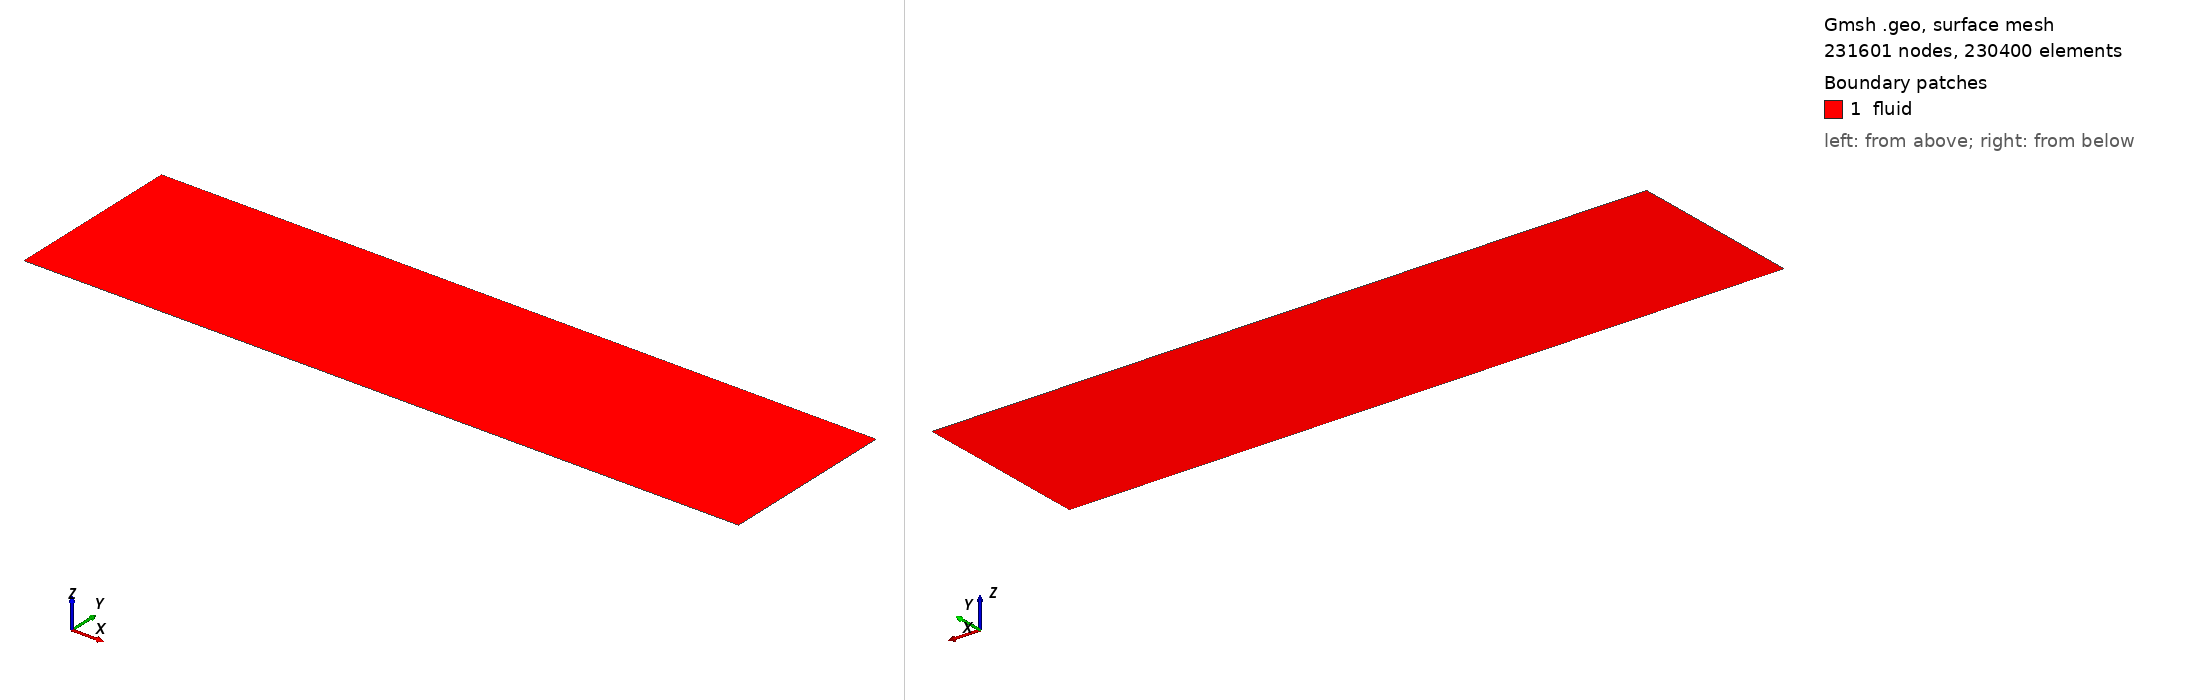

Gmsh geometry script, surface-meshed: 231601 nodes, 230400 surface elements. Boundary patches (legend numbers): 1 fluid. Left view from above one corner, right view from below the opposite corner. Legend entries are the model's physical surfaces. The drawing asked Gmsh for element sizes between 1% and 20% of the model's largest extent; the script's own settings can give other sizes.

=== double-mach-reflection.geo (drawn) ===
// Domain parameters
w = 4.0;    // width of domain
h = 1.0;    // height of domain
t = 1/6;    // trip location

// Mesh parameters
Nx = 960;  // Number of elements in x-direction (change this value as needed)
Ny = 240;   // Number of elements in y-direction (change this value as needed)
Nx_slip = Round(Nx * (t/w)); // Number of elements in slip region
lc = 1.0 / Ny; // Characteristic length for mesh size

// Create points
Point(1) = {0, 0, 0, lc};
Point(2) = {t, 0, 0, lc};
Point(3) = {w, 0, 0, lc};
Point(4) = {w, h, 0, lc};
Point(5) = {t, h, 0, lc};
Point(6) = {0, h, 0, lc};

// Create lines
Line(1) = {1, 2};
Line(2) = {2, 3};
Line(3) = {3, 4};
Line(4) = {4, 5};
Line(5) = {5, 6};
Line(6) = {6, 1};
Line(7) = {5, 2}; // midline

// Create surfaces
Curve Loop(1) = {1, -7, 5, 6};
Plane Surface(1) = {1};
Curve Loop(2) = {2, 3, 4, 7};
Plane Surface(2) = {2};

// Define Transfinite Lines
Transfinite Curve {1, 5} = Nx_slip + 1 Using Progression 1;
Transfinite Curve {2, 4} = Nx - Nx_slip + 1 Using Progression 1;
Transfinite Curve {3, 6, 7} = Ny + 1 Using Progression 1;

// Define transfinite surfaces
Transfinite Surface {1};
Transfinite Surface {2};

// Recombine surfaces into quads
Recombine Surface {1, 2};

// Assign physical names
Physical Surface("fluid") = {1, 2};
Physical Curve("wall") = {1};
Physical Curve("bottom") = {2};
Physical Curve("right") = {3};
Physical Curve("top") = {4, 5};
Physical Curve("left") = {6};

// Specify element types to generate
Mesh.ElementOrder = 1;
Mesh.SecondOrderLinear = 0;
Mesh.SubdivisionAlgorithm = 0;

// Save parameters
Mesh.SaveAll = 0; // Don't save all elements
Mesh.SaveElementTagType = 2; // Save only physical elements
